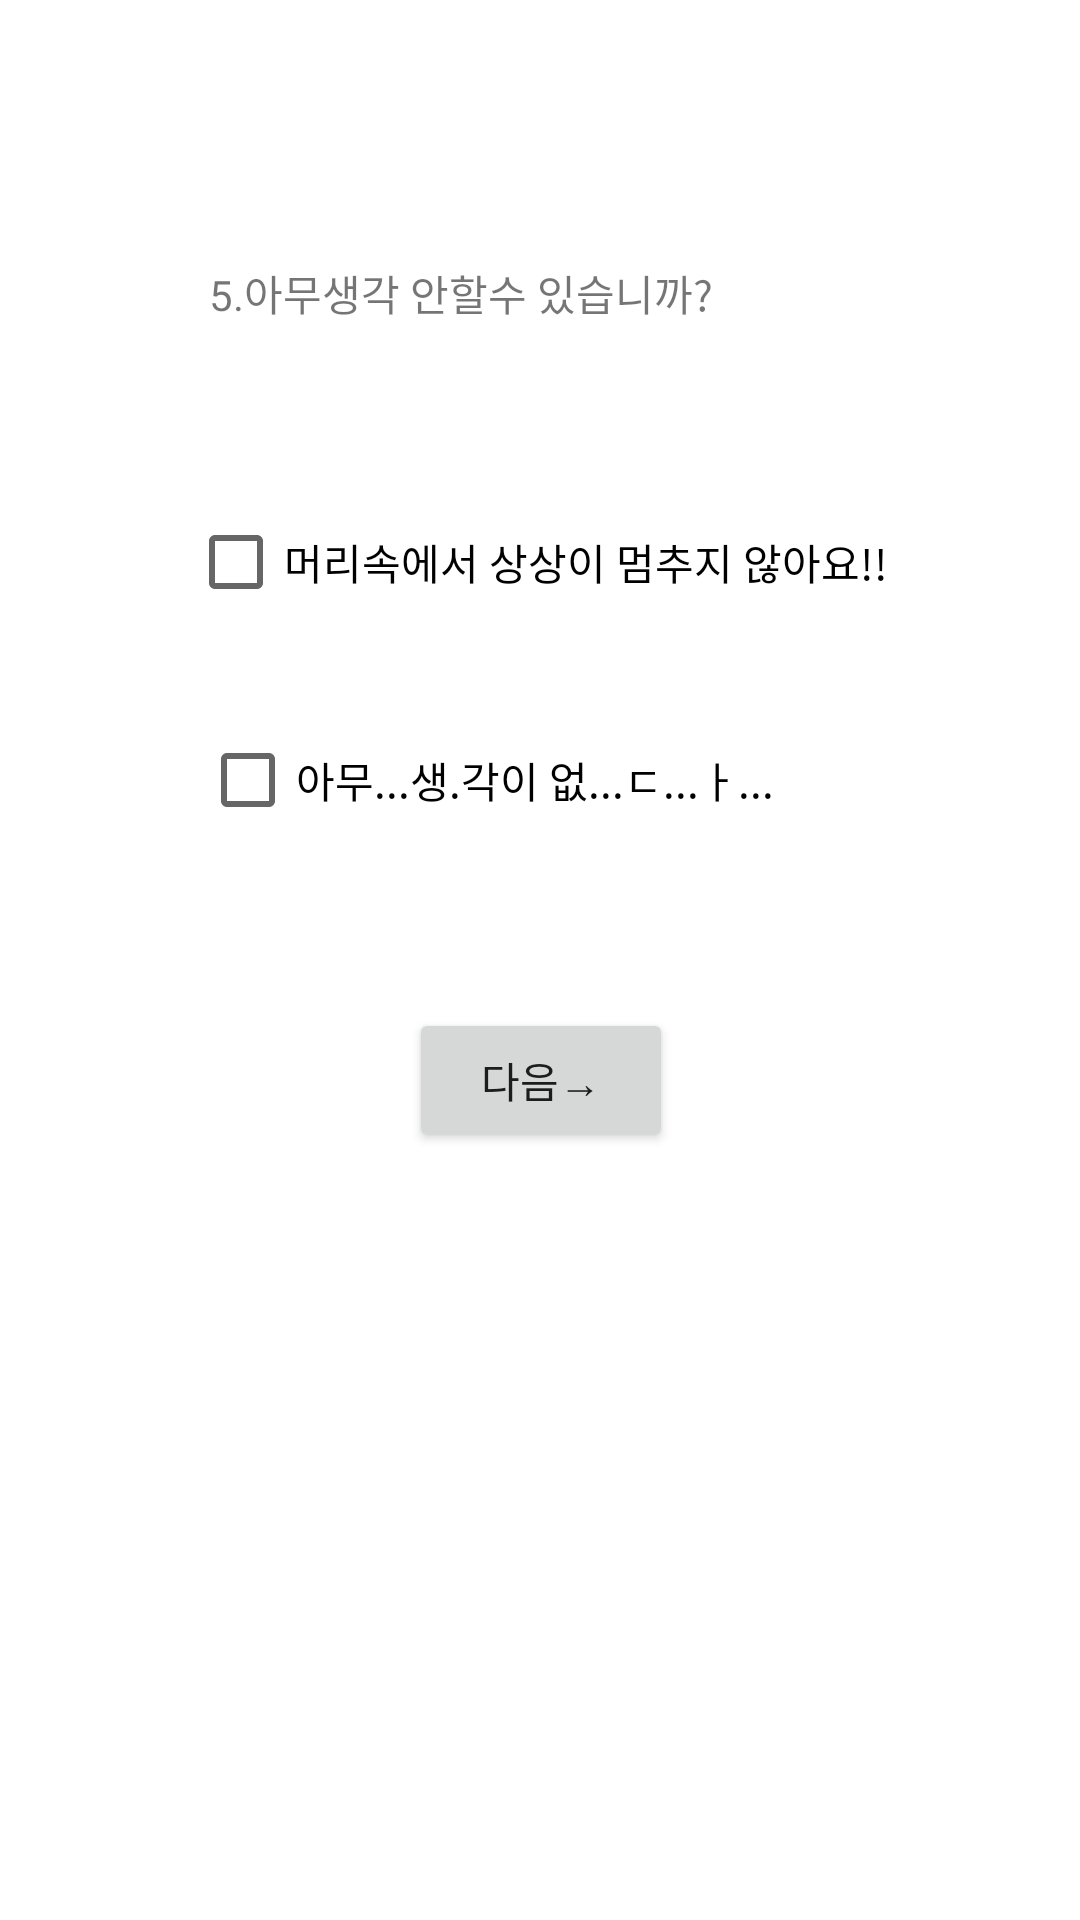

Write the Android layout XML for this screen, with the resource values it uses.
<!-- AndroidManifest.xml: application theme Theme.MBTI_select -->
<!-- res/layout/activity_sn2.xml -->
<?xml version="1.0" encoding="utf-8"?>
<androidx.constraintlayout.widget.ConstraintLayout xmlns:android="http://schemas.android.com/apk/res/android"
    xmlns:app="http://schemas.android.com/apk/res-auto"
    xmlns:tools="http://schemas.android.com/tools"
    android:layout_width="match_parent"
    android:layout_height="match_parent"
    tools:context=".Sn_2Activity">

    <TextView
        android:id="@+id/textView"
        android:layout_width="wrap_content"
        android:layout_height="wrap_content"
        android:text="5.아무생각 안할수 있습니까?"
        app:layout_constraintBottom_toBottomOf="parent"
        app:layout_constraintHorizontal_bias="0.362"
        app:layout_constraintLeft_toLeftOf="parent"
        app:layout_constraintRight_toRightOf="parent"
        app:layout_constraintTop_toTopOf="parent"
        app:layout_constraintVertical_bias="0.141" />

    <Button
        android:id="@+id/button5"
        android:layout_width="wrap_content"
        android:layout_height="wrap_content"
        android:layout_marginBottom="256dp"
        android:text="다음→"
        app:layout_constraintBottom_toBottomOf="parent"
        app:layout_constraintEnd_toEndOf="parent"
        app:layout_constraintHorizontal_bias="0.501"
        app:layout_constraintStart_toStartOf="parent"
        tools:ignore="MissingConstraints" />

    <CheckBox
        android:id="@+id/Sn2_1"
        android:layout_width="wrap_content"
        android:layout_height="wrap_content"
        android:layout_marginTop="52dp"
        android:text="머리속에서 상상이 멈추지 않아요!!"
        app:layout_constraintBottom_toTopOf="@+id/Sn2_2"
        app:layout_constraintEnd_toEndOf="parent"
        app:layout_constraintHorizontal_bias="0.494"
        app:layout_constraintStart_toStartOf="parent"
        app:layout_constraintTop_toBottomOf="@+id/textView"
        app:layout_constraintVertical_bias="0.121" />

    <CheckBox
        android:id="@+id/Sn2_2"
        android:layout_width="wrap_content"
        android:layout_height="wrap_content"
        android:layout_marginBottom="52dp"
        android:text="아무...생.각이 없...ㄷ...ㅏ..."
        app:layout_constraintBottom_toTopOf="@+id/button5"
        app:layout_constraintEnd_toEndOf="parent"
        app:layout_constraintHorizontal_bias="0.396"
        app:layout_constraintStart_toStartOf="parent" />
</androidx.constraintlayout.widget.ConstraintLayout>
<!-- resources referenced by this layout -->
<resources>
  <style name="Theme.MBTI_select" parent="Theme.MaterialComponents.DayNight.DarkActionBar">
          
          <item name="colorPrimary">@color/purple_500</item>
          <item name="colorPrimaryVariant">@color/purple_700</item>
          <item name="colorOnPrimary">@color/white</item>
          
          <item name="colorSecondary">@color/teal_200</item>
          <item name="colorSecondaryVariant">@color/teal_700</item>
          <item name="colorOnSecondary">@color/black</item>
          
          <item name="android:statusBarColor">?attr/colorPrimaryVariant</item>
          
      </style>
  <!-- not gathered from this repository: default colours our renderer supplied (Android Studio template values) -->
  <color name="purple_500">#FF6200EE</color>
  <color name="purple_700">#FF3700B3</color>
  <color name="teal_200">#FF03DAC5</color>
  <color name="teal_700">#FF018786</color>
  <color name="black">#FF000000</color>
  <color name="white">#FFFFFFFF</color>
</resources>
